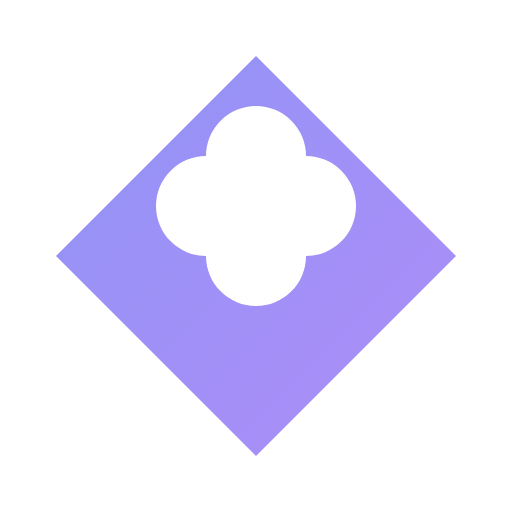
t = 0.00 s
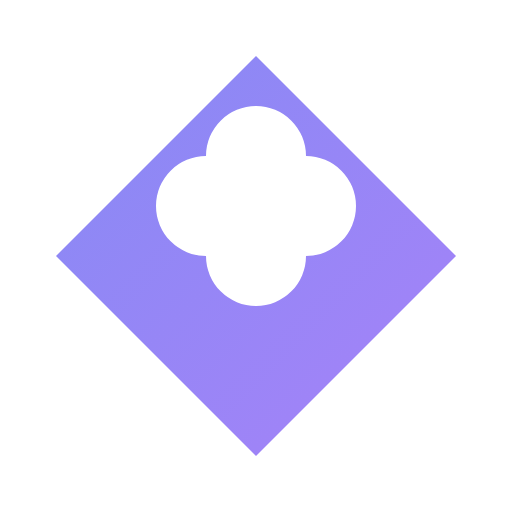
t = 1.67 s
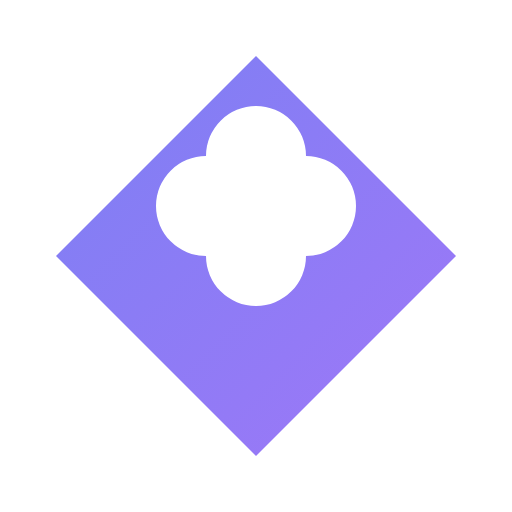
t = 3.33 s
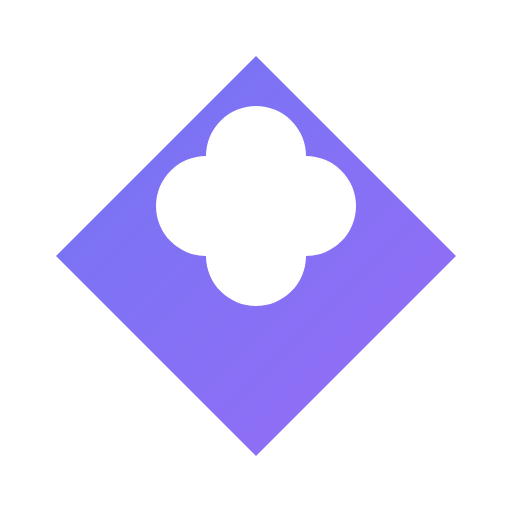
t = 5.00 s
t = 6.67 s: frame unchanged from t = 3.33 s, image omitted
t = 8.33 s: frame unchanged from t = 1.67 s, image omitted

The animated SVG that drew these frames (rendered in a browser with its animation timeline set to each time). Animation: 2 SMIL elements (animate=2); one cycle of 10.00 s, repeats indefinitely.

<svg width="512" height="512" viewBox="0 0 512 512" fill="none" xmlns="http://www.w3.org/2000/svg">
  <defs>
    <linearGradient id="gradient" x1="0%" y1="0%" x2="100%" y2="100%">
      <stop offset="0%" style="stop-color:#6366f1"/>
      <stop offset="100%" style="stop-color:#8b5cf6"/>
    </linearGradient>
  </defs>
  
  <!-- Sacred geometry background -->
  <path d="
    M256 56
    L456 256
    L256 456
    L56 256
    Z
    M256 106
    L406 256
    L256 406
    L106 256
    Z
    M256 156
    L356 256
    L256 356
    L156 256
    Z
    M241 241
    L271 241
    L271 271
    L241 271
    Z
  " fill="url(#gradient)" opacity="0.9">
    <animate 
      attributeName="opacity"
      values="0.7;0.9;0.7"
      dur="2s"
      repeatCount="indefinite"
    />
  </path>

  <!-- Wallpaper icon -->
  <path d="
    M206 156
    A50 50 0 0 1 306 156
    A50 50 0 0 1 306 256
    A50 50 0 0 1 206 256
    A50 50 0 0 1 206 156
    M231 181
    A25 25 0 0 1 281 181
    A25 25 0 0 1 281 231
    A25 25 0 0 1 231 231
    A25 25 0 0 1 231 181
  " fill="white">
    <animate
      attributeName="transform"
      type="rotate"
      from="0 256 256"
      to="360 256 256"
      dur="10s"
      repeatCount="indefinite"
    />
  </path>
</svg>
